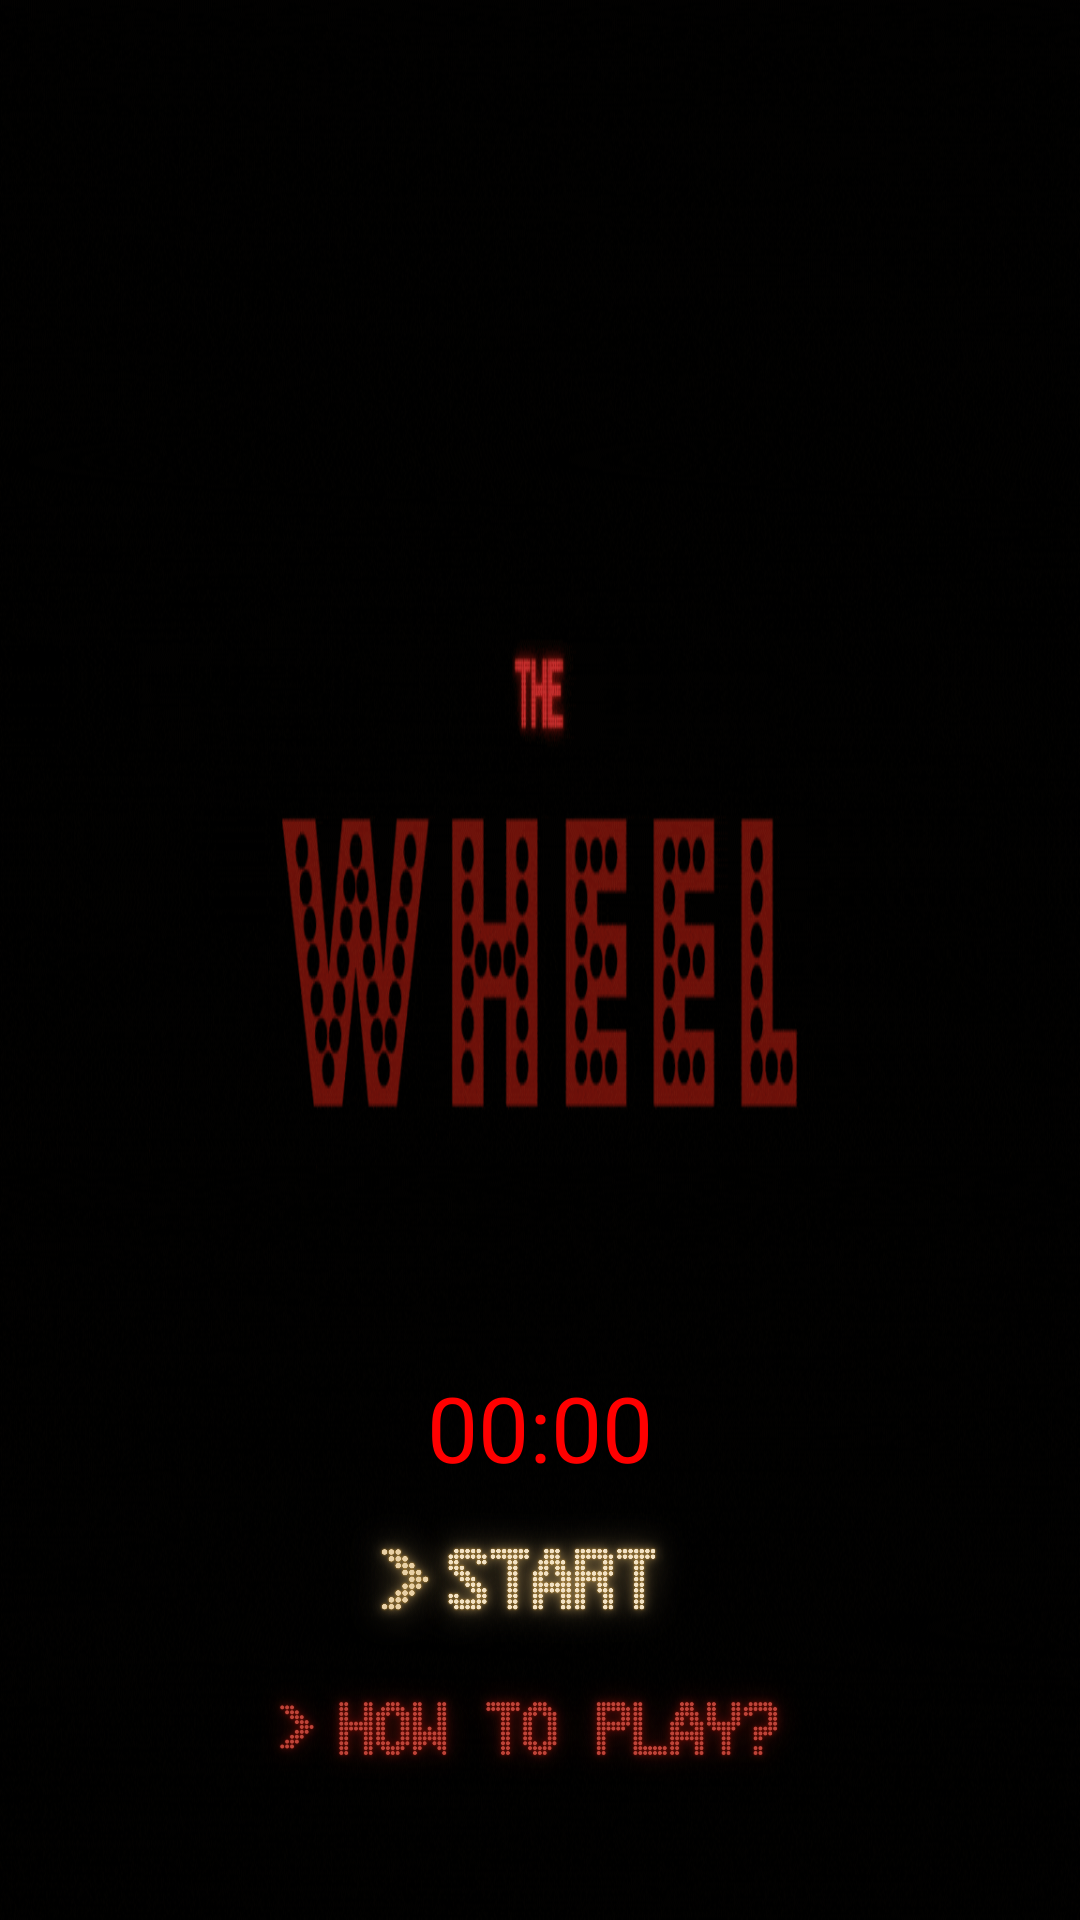

The Android layout XML behind this screen, and the referenced resources:
<!-- AndroidManifest.xml: application theme Theme.Hakdog -->
<!-- res/layout/activity_wheel.xml -->
<?xml version="1.0" encoding="utf-8"?>
<androidx.constraintlayout.widget.ConstraintLayout xmlns:android="http://schemas.android.com/apk/res/android"
    xmlns:app="http://schemas.android.com/apk/res-auto"
    xmlns:tools="http://schemas.android.com/tools"
    android:layout_width="match_parent"
    android:layout_height="match_parent"
    android:orientation="vertical"
    tools:context=".Wheel">

    <ImageView
        android:id="@+id/imageView"
        android:layout_width="match_parent"
        android:layout_height="match_parent"
        android:scaleType="fitXY"
        android:contentDescription="@string/image_description"
        app:layout_constraintBottom_toBottomOf="parent"
        app:layout_constraintEnd_toEndOf="parent"
        app:layout_constraintStart_toStartOf="parent"
        app:layout_constraintTop_toTopOf="parent"
        app:srcCompat="@drawable/wheel1" />

    <ImageButton
        android:id="@+id/imageButton3"
        android:layout_width="129dp"
        android:layout_height="48dp"
        android:layout_marginBottom="48dp"
        android:background="#00FFFFFF"
        android:contentDescription="@string/button3_description"
        android:scaleType="centerCrop"
        app:layout_constraintBottom_toBottomOf="@+id/imageButton"
        app:layout_constraintEnd_toEndOf="parent"
        app:layout_constraintStart_toStartOf="parent"
        app:srcCompat="@drawable/button1" />

    <ImageButton
        android:id="@+id/imageButton"
        android:layout_width="258dp"
        android:layout_height="48dp"
        android:layout_marginBottom="40dp"
        android:background="#00FFFFFF"
        android:contentDescription="@string/button_description"
        android:scaleType="centerCrop"
        app:layout_constraintBottom_toBottomOf="parent"
        app:layout_constraintEnd_toEndOf="parent"
        app:layout_constraintStart_toStartOf="parent"
        app:srcCompat="@drawable/button3" />

    <TextView
        android:id="@+id/textView3"
        android:layout_width="wrap_content"
        android:layout_height="wrap_content"
        android:layout_marginBottom="8dp"
        android:fontFamily="@font/minecraftregular_bmg3"
        android:text="@string/time3_text"
        android:textColor="#FF0000"
        android:textSize="30.2sp"
        app:layout_constraintBottom_toTopOf="@+id/imageButton3"
        app:layout_constraintEnd_toEndOf="parent"
        app:layout_constraintStart_toStartOf="parent" />

</androidx.constraintlayout.widget.ConstraintLayout>
<!-- resources referenced by this layout -->
<resources>
  <!-- drawable button1: png bitmap (drawable, 751719 bytes) -->
  <!-- drawable button3: png bitmap (drawable, 329276 bytes) -->
  <!-- drawable wheel1: gif bitmap (drawable, 804608 bytes) -->
  <string name="button3_description">button6</string>
  <string name="button_description">button7</string>
  <string name="image_description">Description for your image</string>
  <string name="time3_text">00:00</string>
  <style name="Theme.Hakdog" parent="Base.Theme.Hakdog" />
  <style name="Base.Theme.Hakdog" parent="Theme.Material3.DayNight.NoActionBar">
          
          
      </style>
</resources>
